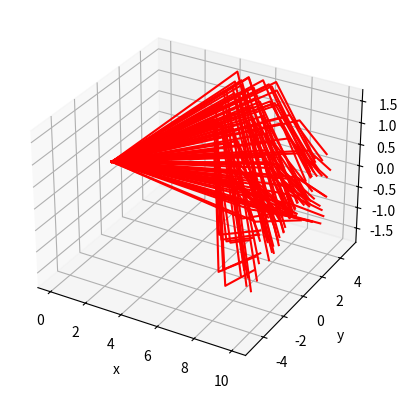

This figure's Python source:
import numpy as np
import matplotlib.pyplot as plt

from dataclasses import dataclass

def Gram_Schmidt_ortho(a: np.ndarray, b: np.ndarray, b_normalized: bool = False) -> np.ndarray:
    """
    return a's component that's orthogonal to b
    """

    assert a.shape == b.shape

    a = a.astype(float)
    b = b.astype(float)

    if not b_normalized:
        b /= np.linalg.norm(b)

    return a - np.dot(a, b) * b


@dataclass
class Ray:
    """
    Ray

    origin: np.ndarray, origin of ray
    direction: np.ndarray, direction of ray
    """

    origin: np.ndarray
    direction: np.ndarray

    def __post_init__(self) -> None:
        """
        Post-initialization, check vector lengths
        """

        assert self.origin.shape == (3,)
        assert self.direction.shape == (3,)

        self.origin = self.origin.astype(float)
        self.direction = self.direction.astype(float)

    def norm(self) -> None:
        """
        Normalize the direction vector
        """

        self.direction /= np.linalg.norm(self.direction)


class AbstractLightSource:
    """
    AbstractLightSource class, used as base class for other light sources
    """
    
    def __init__(self):
        pass

    def generate_rays(self, number_of_rays: int) -> list[Ray]:
        pass


class PointLightSource(AbstractLightSource):
    """
    Point light source
    """

    def __init__(self, origin: np.ndarray, axis: np.ndarray, field_of_view: float) -> None:
        """
        Define a ligth source

        origin: np.ndarray, origin of light source
        axis: np.ndarray, symmetry axis of light source
        field_of_view: float, field of view of light source (full angle)
        """
        
        self.origin = origin
        self.axis = axis
        self.field_of_view = field_of_view

        assert self.origin.shape == (3,)
        assert self.axis.shape == (3,)
        assert self.field_of_view > 0 and self.field_of_view <= 2 * np.pi

        self.origin = self.origin.astype(float)
        self.axis = self.axis.astype(float)
        self.field_of_view = float(self.field_of_view)

        self.axis /= np.linalg.norm(self.axis) # normalize vector

    def generate_rays(self, number_of_rays: int) -> list[Ray]:
        """
        Generate rays from the light source

        number_of_rays: number of rays to generate
        """

        theta_range = self.field_of_view / 2
        rng = np.random.default_rng(123)

        # theta has probability density function sin(theta)
        # cos(theta) has uniform distribution
        cos_theta_random = rng.uniform(np.cos(theta_range), 1, size=number_of_rays)
        theta_random = np.arccos(cos_theta_random)

        # phi has uniform distribution
        phi_random = rng.uniform(0, 2 * np.pi, size=number_of_rays)

        # generate a unit vector has the same direction as the light source axis's shortest component
        # so it won't be parallel to the light source axis
        vec = np.array([0, 0, 0])
        vec[np.argmin(np.abs(self.axis))] = 1

        # generate two unit vectors that are orthogonal to the light source axis, using cross product
        unit_1 = np.cross(self.axis, vec)
        unit_1 /= np.linalg.norm(unit_1)
        unit_2 = np.cross(unit_1, self.axis)

        # ray directions are calculated from its projection on the light source axis and the two orthogonal unit vectors
        rays = [Ray(origin=self.origin, direction=self.axis*np.cos(theta)+unit_1*np.sin(theta*np.cos(phi))+unit_2*np.sin(theta)*np.sin(phi)) for theta, phi in zip(theta_random, phi_random)]
        
        return rays


class AbstractOpticComponent:
    """
    AbstractOpticComponent class, used as base class for other optic components
    """
    
    def __init__(self):
        pass

    def intersect(self, ray: Ray):
        pass

    def plot(self, ax: plt.axes):        
        pass

class AbsorbingPlane(AbstractOpticComponent):
    """
    Defines a (infinitely large) plane that absorbs all light incident on it
    """
    
    def __init__(self, origin: np.ndarray, normal: np.ndarray) -> None:
        """ 
        origin: np.ndarray, origin of plane
        normal: np.ndarray, normal vector of plane
        """

        self.origin = origin
        self.normal = normal

        assert self.origin.shape == (3,)
        assert self.normal.shape == (3,)

        self.origin = self.origin.astype(float)
        self.normal = self.normal.astype(float)

    def intersect(self, ray: Ray) -> tuple:
        """
        Find the hit point of a ray on the plane

        ray: Ray, incident ray
        """

        if np.dot(ray.direction, self.normal) < 1e-8:
            # ray is (quasi-)parallel to plane
            a = None
            hit_point = None

        else:
            # the end point of the ray can be parametrized as ray.origin + a * ray.direction
            # the end point of the ray must lie on the plane, i.e. np.dot(ray.origin + a * ray.direction - self.origin, self.normal) = 0
            a = np.dot(self.origin - ray.origin, self.normal) / np.dot(ray.direction, self.normal)

            # only cosider forward going rays
            if a > 0:
                hit_point = ray.origin + a * ray.direction
            else:
                a = None
                hit_point = None

        # refelcted/refracted ray direction, it's None in this case
        ray_dir_next = None

        return (a, hit_point, ray_dir_next)
    
    def plot(self, ax: plt.axes) -> None:
        """
        Plot the optic component

        ax: plt.axes, axes to plot on
        """

        pass

    
class ReflectingCylindricalSurface(AbstractOpticComponent):
    """
    Defines (infinitely long) cylindrical surface that refelcs all the light incident on it
    """

    def __init__(self, origin: np.ndarray, axis: np.ndarray, radius: float) -> None:
        """
        origin: np.ndarray, origin of cylinder
        axis: np.ndarray, axis of cylinder
        radius: float, radius of cylinder
        """

        self.origin = origin
        self.axis = axis
        self.radius = radius

        assert self.origin.shape == (3,)
        assert self.axis.shape == (3,)

        self.origin = self.origin.astype(float)
        self.axis = self.axis.astype(float)
        self.radius = float(self.radius)
        assert self.radius > 0

        self.axis /= np.linalg.norm(self.axis) # normalize vector

    def intersect(self, ray: Ray) -> tuple:
        """
        Find the hit point and refelcted ray direction of a ray incident on the cylinder surface

        ray: Ray, incident ray
        """
        
        if np.linalg.norm(Gram_Schmidt_ortho(ray.direction, self.axis, b_normalized=True)) < 1e-8:
            # gram-schmidt orthogonalization to find the component of the ray direction that is orthogonal to the cylinder axis
            # if it's zero, ray is (quasi-)parallel to cylinder axis
            a = None
            hit_point = None
            reflected_ray_dir = None

        else:
            # Ignore the component of the ray direction that is parallel to the cylinder axis
            # reduce all directional vectors to the component that is orthogonal to the cylinder axis
            # reduce the problem to a 2D plane that's orthogonal to the cylinder axis

            # vector from cylinder origin to ray origin
            ray_origin_to_cyl = self.origin - ray.origin
            ray_origin_to_cyl_2D = Gram_Schmidt_ortho(ray_origin_to_cyl, self.axis, b_normalized=True)
            ray_origin_to_cyl_2D_norm = np.linalg.norm(ray_origin_to_cyl_2D)

            # reduced vector of ray direction
            ray_dir_2D = Gram_Schmidt_ortho(ray.direction, self.axis, b_normalized=True)

            # cos of the angle between 1)ray direction and 2)ray origin to cylinder origin
            # on this 2D plane, ray origin, cylinder origin and hit point form a triangle
            # use law of cosines to find the distance between ray origin and hit point
            if ray_origin_to_cyl_2D_norm == 0:
                # ray origin is on the cylinder axis
                cos_angle = 0
            else:
                cos_angle = np.dot(ray_dir_2D, ray_origin_to_cyl_2D) / (np.linalg.norm(ray_dir_2D) * ray_origin_to_cyl_2D_norm)

            # alpha is the discriminant of the quadratic equation
            alpha = self.radius**2 - ray_origin_to_cyl_2D_norm**2 + (ray_origin_to_cyl_2D_norm * cos_angle)**2

            if alpha <= 0:
                # ray misses cylinder
                a = None
                hit_point = None
                reflected_ray_dir = None

            else:
                # ray hits cylinder
                beta_minus = ray_origin_to_cyl_2D_norm * cos_angle - np.sqrt(alpha)
                beta_plus = ray_origin_to_cyl_2D_norm * cos_angle + np.sqrt(alpha)

                if beta_minus >= 0:
                    # ray hits cylinder from outside
                    a = beta_minus / np.linalg.norm(ray_dir_2D)
                    hit_point = ray.origin + a * ray.direction # in 3D

                else:
                    # ray hits cylinder from inside
                    a = beta_plus / np.linalg.norm(ray_dir_2D)
                    hit_point = ray.origin + a * ray.direction

                # norm to the cylinder surface at the hit point in 2D plane
                cyl_surface_norm_2D = ray_origin_to_cyl_2D - a * ray_dir_2D

                # component of ray direction that's perpendicular to the cylinder surface, in 2D
                ray_dir_2D_perpendicular = Gram_Schmidt_ortho(ray_dir_2D, cyl_surface_norm_2D, b_normalized=False)

                # component of ray direction that's parallel to the cylinder surface, in 2D
                ray_dir_2D_parallel = ray_dir_2D - ray_dir_2D_perpendicular

                # reflected ray direction in 2D, ray_dir_2D's component that's perpendicular to cylinder axis is preserved, the parallel component is flipped
                reflected_ray_dir_2D = ray_dir_2D_perpendicular + ray_dir_2D_parallel * (-1)

                # reflected ray direction in 3D, add back the component that's parallel to cylinder axis
                reflected_ray_dir = reflected_ray_dir_2D + (ray.direction - ray_dir_2D)

        return (a, hit_point, reflected_ray_dir)
    
    def plot(self, ax: plt.axes) -> None:
        """
        Plot the optic component

        ax: plt.axes, axes to plot on
        """

        pass

    
class Container(AbstractOpticComponent):
    """
    Defines a container that contains other optic components. 
    Use as absorbing boundary condition for all rays so they don't propagate forever
    """
    
    def __init__(self):
        pass

    def intersect(self, ray: Ray):
        pass

    def plot(self, ax: plt.axes):
        pass

class OpticalSystem:
    """
    An Optical system includes light source, optic components and containers, as well as functions to trace rays through the system
    """
    
    def __init__(self):
        self.light_source = []
        self.optical_components = []
        self.containers = None

        self.fig = plt.figure()
        self.ax = self.fig.add_subplot(projection='3d')
        self.ax.set_xlabel("x")
        self.ax.set_ylabel("y")
        self.ax.set_zlabel("z")

    def add_light_source(self, light_source) -> None:
        """
        Add a light source to the system
        """
        
        self.light_source.append(light_source)

    def add_optic_component(self, optic_component: AbstractOpticComponent) -> None:
        """
        Add an optic component to the system
        """

        self.optical_components.append(optic_component)

    def add_container(self, container: Container) -> None:
        """
        Add a container to the system
        """
        
        self.add_container = container

    def generate_rays(self, number_of_rays: np.ndarray) -> None:
        """ 
        Generate rays from all light sources

        number_of_rays: np.ndarray, number of rays to generate for each light source
        """
        
        assert len(self.light_source) > 0
        assert len(self.light_source) == len(number_of_rays)

        self.rays = []
        for light_source, number_of_rays in zip(self.light_source, number_of_rays):
            self.rays.extend(light_source.generate_rays(number_of_rays))

    def propagate_rays(self, max_num_refelction: float = 50) -> None:
        """
        Trace rays

        max_num_refelction: float, maximum number of refelctions allowed for each ray
        """
        
        cloest_hit_point_list_total = []
        for ray in self.rays:
            ray_dir_next = np.array([0, 0, 0])
            cloest_hit_point_list = ray.origin
            i = 0

            while i < max_num_refelction:
                # find the closest hit point and the corresponding optic component
                a_list = []
                hit_point_list = []
                ray_dir_next_list = []

                for optic_component in self.optical_components:
                    a, hit_point, ray_dir_next = optic_component.intersect(ray)

                    if a is not None:
                        a_list.append(a)
                        hit_point_list.append(hit_point)
                        ray_dir_next_list.append(ray_dir_next)

                if len(a_list) == 0:
                    # no hit point found, ray does't intersect with any optic component
                    break

                else:
                    # find the closest hit point
                    a_min_index = np.argmin(a_list)
                    hit_point_min = hit_point_list[a_min_index]
                    ray_dir_next_min = ray_dir_next_list[a_min_index]

                    # update ray origin and direction
                    ray.origin = hit_point_min
                    ray.direction = ray_dir_next_min

                    # record hit point
                    cloest_hit_point_list = np.vstack((cloest_hit_point_list, ray.origin))

                if ray.direction is None:
                    break

                # propagate ray along its direction by a small distance to avoid self-intersection
                ray.origin += ray.direction * 1e-6

            cloest_hit_point_list_total.append(cloest_hit_point_list)

        self.hit_point_list = cloest_hit_point_list_total

    def plot_trace(self) -> None:
        """
        Plot the rays and optical components
        """

        for ray_trace in self.hit_point_list:
            self.ax.plot(ray_trace[:, 0], ray_trace[:, 1], ray_trace[:, 2], "r-")

    def plot_optic_compoents(self) -> None:
        """
        Plot the optical components
        """

        for optic_component in self.optical_components:
            optic_component.plot(self.ax)

    def plot_container(self) -> None:
        """
        Plot the containers
        """

        self.container.plot(self.ax)

    def show_plot(self) -> None:
        """
        Show the plot
        """

        plt.show()


# define light source
src = PointLightSource(origin=np.array([0, 0, 0]), axis=np.array([1, 1, 0]), field_of_view=np.pi/6)

# define optic components
cyl = ReflectingCylindricalSurface(origin=np.array([0, 0, 0]), axis=np.array([1, 0, 0]), radius=5)
pln = AbsorbingPlane(origin=np.array([10, 0, 0]), normal=np.array([1, 0, 0]))

# define optical system
sys = OpticalSystem()
sys.add_light_source(src)
sys.add_optic_component(cyl)
sys.add_optic_component(pln)

# trace rays
sys.generate_rays(number_of_rays=np.array([100]))
sys.propagate_rays(max_num_refelction=10)

# plot
sys.plot_trace()
sys.plot_optic_compoents()
sys.show_plot()

